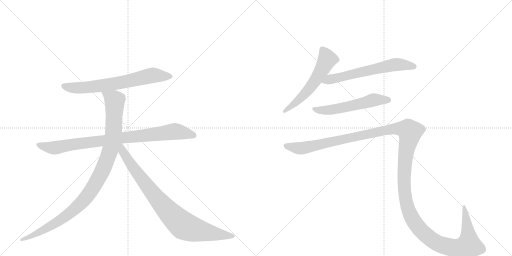
t = 0.00 s
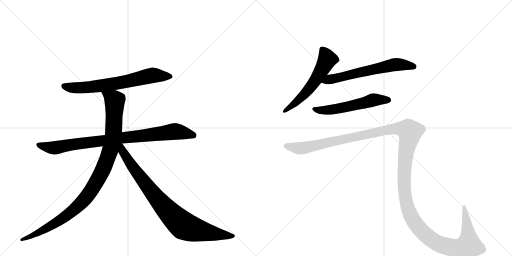
t = 6.02 s
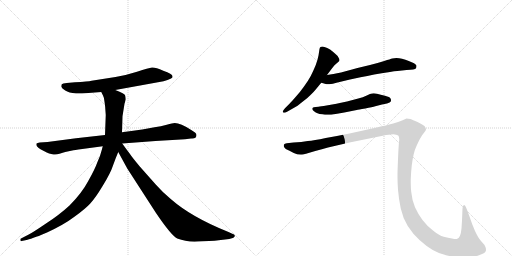
t = 6.26 s
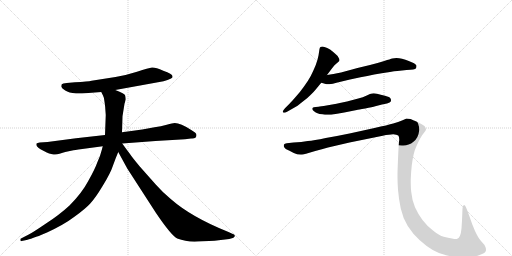
t = 6.51 s
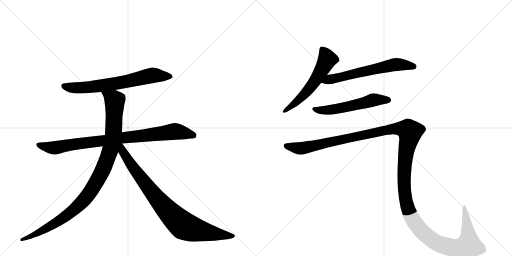
t = 6.75 s
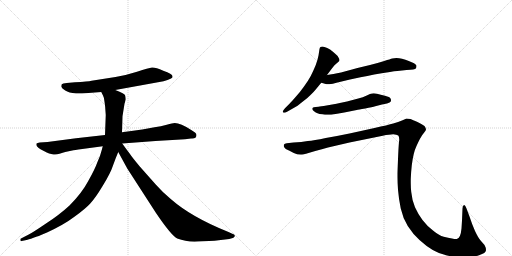
t = 7.52 s

The animated SVG that drew these frames (rendered in a browser with its animation timeline set to each time). Animation: 8 CSS @keyframes rules; one cycle of 7.52 s.

<svg version="1.1" viewBox="0 0 2048 1024" xmlns="http://www.w3.org/2000/svg">
  <g stroke="lightgray" stroke-dasharray="1,1" stroke-width="1" transform="scale(4, 4)">
    <line x1="0" y1="0" x2="256" y2="256"></line>
    <line x1="256" y1="0" x2="0" y2="256"></line>
    <line x1="128" y1="0" x2="128" y2="256"></line>
    <line x1="0" y1="128" x2="256" y2="128"></line>
    <line x1="256" y1="0" x2="512" y2="256"></line>
    <line x1="512" y1="0" x2="256" y2="256"></line>
    <line x1="384" y1="0" x2="384" y2="256"></line>
    <line x1="256" y1="128" x2="512" y2="128"></line>
  </g>
<g transform="scale(1, -1) translate(0, -850)">
   <style type="text/css">
    @keyframes keyframes0 {
      from {
       stroke: black;
       stroke-dashoffset: 688;
       stroke-width: 128;
       }
       69% {
       animation-timing-function: step-end;
       stroke: black;
       stroke-dashoffset: 0;
       stroke-width: 128;
       }
       to {
       stroke: black;
       stroke-width: 1024;
       }
       }
       #make-me-a-hanzi-animation-0 {
         animation: keyframes0 0.809896s both;
         animation-delay: 0.000000s;
         animation-timing-function: linear;
       }
    @keyframes keyframes1 {
      from {
       stroke: black;
       stroke-dashoffset: 883;
       stroke-width: 128;
       }
       74% {
       animation-timing-function: step-end;
       stroke: black;
       stroke-dashoffset: 0;
       stroke-width: 128;
       }
       to {
       stroke: black;
       stroke-width: 1024;
       }
       }
       #make-me-a-hanzi-animation-1 {
         animation: keyframes1 0.968587s both;
         animation-delay: 0.809896s;
         animation-timing-function: linear;
       }
    @keyframes keyframes2 {
      from {
       stroke: black;
       stroke-dashoffset: 1034;
       stroke-width: 128;
       }
       77% {
       animation-timing-function: step-end;
       stroke: black;
       stroke-dashoffset: 0;
       stroke-width: 128;
       }
       to {
       stroke: black;
       stroke-width: 1024;
       }
       }
       #make-me-a-hanzi-animation-2 {
         animation: keyframes2 1.091471s both;
         animation-delay: 1.778483s;
         animation-timing-function: linear;
       }
    @keyframes keyframes3 {
      from {
       stroke: black;
       stroke-dashoffset: 867;
       stroke-width: 128;
       }
       74% {
       animation-timing-function: step-end;
       stroke: black;
       stroke-dashoffset: 0;
       stroke-width: 128;
       }
       to {
       stroke: black;
       stroke-width: 1024;
       }
       }
       #make-me-a-hanzi-animation-3 {
         animation: keyframes3 0.955566s both;
         animation-delay: 2.869954s;
         animation-timing-function: linear;
       }
    @keyframes keyframes4 {
      from {
       stroke: black;
       stroke-dashoffset: 577;
       stroke-width: 128;
       }
       65% {
       animation-timing-function: step-end;
       stroke: black;
       stroke-dashoffset: 0;
       stroke-width: 128;
       }
       to {
       stroke: black;
       stroke-width: 1024;
       }
       }
       #make-me-a-hanzi-animation-4 {
         animation: keyframes4 0.719564s both;
         animation-delay: 3.825521s;
         animation-timing-function: linear;
       }
    @keyframes keyframes5 {
      from {
       stroke: black;
       stroke-dashoffset: 630;
       stroke-width: 128;
       }
       67% {
       animation-timing-function: step-end;
       stroke: black;
       stroke-dashoffset: 0;
       stroke-width: 128;
       }
       to {
       stroke: black;
       stroke-width: 1024;
       }
       }
       #make-me-a-hanzi-animation-5 {
         animation: keyframes5 0.762695s both;
         animation-delay: 4.545085s;
         animation-timing-function: linear;
       }
    @keyframes keyframes6 {
      from {
       stroke: black;
       stroke-dashoffset: 562;
       stroke-width: 128;
       }
       65% {
       animation-timing-function: step-end;
       stroke: black;
       stroke-dashoffset: 0;
       stroke-width: 128;
       }
       to {
       stroke: black;
       stroke-width: 1024;
       }
       }
       #make-me-a-hanzi-animation-6 {
         animation: keyframes6 0.707357s both;
         animation-delay: 5.307780s;
         animation-timing-function: linear;
       }
    @keyframes keyframes7 {
      from {
       stroke: black;
       stroke-dashoffset: 1545;
       stroke-width: 128;
       }
       83% {
       animation-timing-function: step-end;
       stroke: black;
       stroke-dashoffset: 0;
       stroke-width: 128;
       }
       to {
       stroke: black;
       stroke-width: 1024;
       }
       }
       #make-me-a-hanzi-animation-7 {
         animation: keyframes7 1.507324s both;
         animation-delay: 6.015137s;
         animation-timing-function: linear;
       }
</style>
<path d="M 461 490 L 654 525 Q 672 530 682 535 Q 692 539 690 545 Q 690 555 653 567 Q 622 581 608 580 Q 595 578 548 563 Q 501 548 462 542 L 366 527 Q 353 524 300 521 L 267 518 Q 250 516 247 513 Q 245 510 245 503 Q 247 497 261 488 Q 275 479 304 476 L 328 476 L 405 482 L 461 490 Z" fill="lightgray"></path> 
<path d="M 786 310 Q 786 316 780 320 L 765 330 Q 722 358 699 358 Q 691 358 667 351 Q 644 344 618 341 L 569 332 L 488 321 L 420 310 L 304 297 L 190 282 L 159 280 Q 149 278 146 276 Q 142 265 162 253 L 187 240 Q 195 235 209 233 Q 224 230 238 235 Q 252 240 261 242 L 289 248 Q 295 250 329 254 L 411 265 L 489 276 L 622 286 L 740 293 L 764 296 Q 786 294 786 310 Z" fill="lightgray"></path> 
<path d="M 488 321 L 490 385 L 498 435 L 503 452 Q 503 458 501 467 Q 500 476 461 490 C 433 501 392 509 405 482 L 412 468 Q 416 462 418 443 Q 421 423 421 417 L 423 390 L 420 310 L 411 265 L 407 250 Q 401 225 389 200 Q 380 174 353 126 Q 327 77 278 28 Q 238 -9 184 -44 Q 131 -80 115 -88 L 84 -104 Q 80 -105 82 -111 Q 81 -116 87 -114 L 106 -110 Q 112 -109 134 -101 L 148 -96 Q 155 -94 164 -90 L 188 -80 Q 257 -48 299 -16 Q 342 15 361 36 Q 381 57 411 107 Q 442 157 452 188 Q 463 219 473 242 L 488 321 Z" fill="lightgray"></path> 
<path d="M 473 242 L 509 176 L 624 -2 Q 685 -92 709 -104 Q 747 -119 793 -116 L 858 -113 L 917 -106 L 931 -102 Q 935 -101 939 -95 Q 942 -89 927 -84 L 914 -78 Q 766 -19 683 54 Q 653 78 623 112 L 560 183 Q 529 220 517 238 Q 509 248 489 276 C 471 300 451 283 473 242 Z" fill="lightgray"></path> 
<path d="M 1308 550 L 1329 578 Q 1338 591 1347 597 Q 1356 604 1357 606 Q 1358 608 1358 610 Q 1358 614 1355 618 Q 1352 626 1343 633 Q 1335 641 1328 646 Q 1322 652 1309 658 Q 1296 664 1290 664 Q 1284 664 1282 662 Q 1279 660 1278 654 L 1274 628 Q 1271 612 1263 590 Q 1254 568 1243 546 Q 1231 524 1216 504 Q 1202 484 1184 464 Q 1166 443 1156 433 L 1140 417 Q 1131 407 1131 404 L 1131 403 Q 1132 400 1136 399 L 1137 399 Q 1141 399 1150 404 L 1178 420 Q 1187 424 1209 442 Q 1231 458 1242 470 Q 1254 481 1262 491 L 1285 519 L 1308 550 Z" fill="lightgray"></path> 
<path d="M 1285 519 L 1303 514 Q 1306 513 1311 513 Q 1317 513 1324 514 Q 1330 515 1342 518 Q 1354 522 1400 532 L 1442 541 Q 1469 546 1497 552 Q 1525 557 1560 562 Q 1595 568 1608 568 L 1626 570 Q 1660 571 1664 577 Q 1666 582 1666 585 L 1666 588 Q 1664 592 1656 597 Q 1648 601 1635 606 Q 1622 612 1608 615 Q 1596 618 1586 618 Q 1576 618 1569 616 Q 1562 614 1537 606 Q 1512 598 1480 590 L 1430 578 L 1364 560 Q 1348 557 1334 554 Q 1320 552 1308 550 C 1278 545 1256 527 1285 519 Z" fill="lightgray"></path> 
<path d="M 1548 436 Q 1561 440 1563 444 Q 1564 447 1564 449 Q 1564 453 1562 456 Q 1560 462 1540 467 Q 1522 472 1508 475 Q 1501 477 1495 477 Q 1491 477 1488 476 Q 1482 476 1467 468 Q 1452 461 1433 456 L 1388 444 Q 1361 438 1346 435 L 1306 428 Q 1282 424 1274 423 L 1263 422 Q 1253 421 1251 419 Q 1249 418 1249 415 L 1249 414 Q 1249 410 1256 405 Q 1263 400 1270 397 Q 1277 394 1289 393 Q 1300 391 1310 391 L 1315 391 Q 1324 391 1336 393 Q 1352 395 1377 400 L 1427 410 Q 1432 411 1461 416 Q 1490 422 1501 425 L 1528 432 L 1548 436 Z" fill="lightgray"></path> 
<path d="M 1147 277 Q 1138 276 1136 272 Q 1135 271 1135 268 Q 1135 266 1136 262 Q 1140 254 1156 248 L 1175 238 Q 1189 232 1202 232 L 1208 232 Q 1215 232 1224 235 L 1261 246 Q 1288 254 1312 260 L 1398 280 L 1531 307 Q 1558 313 1573 313 Q 1587 312 1593 308 Q 1597 304 1597 292 Q 1597 288 1596 282 Q 1594 262 1592 213 Q 1590 163 1590 156 L 1590 141 Q 1590 119 1592 91 Q 1595 54 1603 16 Q 1611 -21 1631 -54 Q 1652 -87 1678 -110 Q 1704 -134 1731 -150 Q 1758 -166 1788 -172 Q 1819 -179 1855 -180 Q 1888 -180 1916 -171 Q 1944 -162 1944 -151 Q 1944 -140 1938 -130 L 1924 -114 Q 1913 -102 1900 -74 Q 1888 -47 1878 -16 L 1866 16 Q 1861 30 1857 30 L 1856 30 Q 1850 28 1850 16 L 1848 -32 L 1846 -64 Q 1844 -84 1840 -93 Q 1836 -102 1829 -105 Q 1827 -106 1823 -106 Q 1818 -106 1808 -104 Q 1793 -102 1775 -97 Q 1756 -92 1732 -72 Q 1708 -54 1690 -30 Q 1672 -6 1660 21 Q 1648 49 1645 82 Q 1643 98 1643 119 L 1643 133 Q 1644 162 1647 188 Q 1650 214 1655 234 Q 1660 254 1666 266 Q 1672 280 1680 295 Q 1688 310 1696 319 Q 1704 328 1704 332 Q 1704 338 1698 346 Q 1690 352 1670 362 Q 1650 371 1642 374 Q 1633 376 1626 376 Q 1622 374 1608 368 Q 1594 362 1573 356 Q 1552 350 1498 338 L 1398 316 Q 1350 306 1303 298 Q 1255 288 1231 286 Q 1207 282 1174 280 L 1147 277 Z" fill="lightgray"></path> 
      <clipPath id="make-me-a-hanzi-clip-0">
      <path d="M 461 490 L 654 525 Q 672 530 682 535 Q 692 539 690 545 Q 690 555 653 567 Q 622 581 608 580 Q 595 578 548 563 Q 501 548 462 542 L 366 527 Q 353 524 300 521 L 267 518 Q 250 516 247 513 Q 245 510 245 503 Q 247 497 261 488 Q 275 479 304 476 L 328 476 L 405 482 L 461 490 Z" fill="lightgray"></path>
      </clipPath>
      <path clip-path="url(#make-me-a-hanzi-clip-0)" d="M 254 506 L 284 499 L 334 499 L 494 521 L 601 547 L 681 544 " fill="none" id="make-me-a-hanzi-animation-0" stroke-dasharray="560 1120" stroke-linecap="round"></path>

      <clipPath id="make-me-a-hanzi-clip-1">
      <path d="M 786 310 Q 786 316 780 320 L 765 330 Q 722 358 699 358 Q 691 358 667 351 Q 644 344 618 341 L 569 332 L 488 321 L 420 310 L 304 297 L 190 282 L 159 280 Q 149 278 146 276 Q 142 265 162 253 L 187 240 Q 195 235 209 233 Q 224 230 238 235 Q 252 240 261 242 L 289 248 Q 295 250 329 254 L 411 265 L 489 276 L 622 286 L 740 293 L 764 296 Q 786 294 786 310 Z" fill="lightgray"></path>
      </clipPath>
      <path clip-path="url(#make-me-a-hanzi-clip-1)" d="M 154 272 L 190 261 L 225 259 L 286 272 L 694 324 L 773 309 " fill="none" id="make-me-a-hanzi-animation-1" stroke-dasharray="755 1510" stroke-linecap="round"></path>

      <clipPath id="make-me-a-hanzi-clip-2">
      <path d="M 488 321 L 490 385 L 498 435 L 503 452 Q 503 458 501 467 Q 500 476 461 490 C 433 501 392 509 405 482 L 412 468 Q 416 462 418 443 Q 421 423 421 417 L 423 390 L 420 310 L 411 265 L 407 250 Q 401 225 389 200 Q 380 174 353 126 Q 327 77 278 28 Q 238 -9 184 -44 Q 131 -80 115 -88 L 84 -104 Q 80 -105 82 -111 Q 81 -116 87 -114 L 106 -110 Q 112 -109 134 -101 L 148 -96 Q 155 -94 164 -90 L 188 -80 Q 257 -48 299 -16 Q 342 15 361 36 Q 381 57 411 107 Q 442 157 452 188 Q 463 219 473 242 L 488 321 Z" fill="lightgray"></path>
      </clipPath>
      <path clip-path="url(#make-me-a-hanzi-clip-2)" d="M 413 477 L 459 448 L 454 321 L 436 235 L 391 130 L 331 45 L 262 -16 L 165 -75 L 87 -109 " fill="none" id="make-me-a-hanzi-animation-2" stroke-dasharray="906 1812" stroke-linecap="round"></path>

      <clipPath id="make-me-a-hanzi-clip-3">
      <path d="M 473 242 L 509 176 L 624 -2 Q 685 -92 709 -104 Q 747 -119 793 -116 L 858 -113 L 917 -106 L 931 -102 Q 935 -101 939 -95 Q 942 -89 927 -84 L 914 -78 Q 766 -19 683 54 Q 653 78 623 112 L 560 183 Q 529 220 517 238 Q 509 248 489 276 C 471 300 451 283 473 242 Z" fill="lightgray"></path>
      </clipPath>
      <path clip-path="url(#make-me-a-hanzi-clip-3)" d="M 485 268 L 492 243 L 531 181 L 614 73 L 665 12 L 735 -53 L 811 -76 L 931 -94 " fill="none" id="make-me-a-hanzi-animation-3" stroke-dasharray="739 1478" stroke-linecap="round"></path>

      <clipPath id="make-me-a-hanzi-clip-4">
      <path d="M 1308 550 L 1329 578 Q 1338 591 1347 597 Q 1356 604 1357 606 Q 1358 608 1358 610 Q 1358 614 1355 618 Q 1352 626 1343 633 Q 1335 641 1328 646 Q 1322 652 1309 658 Q 1296 664 1290 664 Q 1284 664 1282 662 Q 1279 660 1278 654 L 1274 628 Q 1271 612 1263 590 Q 1254 568 1243 546 Q 1231 524 1216 504 Q 1202 484 1184 464 Q 1166 443 1156 433 L 1140 417 Q 1131 407 1131 404 L 1131 403 Q 1132 400 1136 399 L 1137 399 Q 1141 399 1150 404 L 1178 420 Q 1187 424 1209 442 Q 1231 458 1242 470 Q 1254 481 1262 491 L 1285 519 L 1308 550 Z" fill="lightgray"></path>
      </clipPath>
      <path clip-path="url(#make-me-a-hanzi-clip-4)" d="M 1288 654 L 1309 613 L 1275 550 L 1206 460 L 1136 404 " fill="none" id="make-me-a-hanzi-animation-4" stroke-dasharray="449 898" stroke-linecap="round"></path>

      <clipPath id="make-me-a-hanzi-clip-5">
      <path d="M 1285 519 L 1303 514 Q 1306 513 1311 513 Q 1317 513 1324 514 Q 1330 515 1342 518 Q 1354 522 1400 532 L 1442 541 Q 1469 546 1497 552 Q 1525 557 1560 562 Q 1595 568 1608 568 L 1626 570 Q 1660 571 1664 577 Q 1666 582 1666 585 L 1666 588 Q 1664 592 1656 597 Q 1648 601 1635 606 Q 1622 612 1608 615 Q 1596 618 1586 618 Q 1576 618 1569 616 Q 1562 614 1537 606 Q 1512 598 1480 590 L 1430 578 L 1364 560 Q 1348 557 1334 554 Q 1320 552 1308 550 C 1278 545 1256 527 1285 519 Z" fill="lightgray"></path>
      </clipPath>
      <path clip-path="url(#make-me-a-hanzi-clip-5)" d="M 1291 523 L 1583 592 L 1656 583 " fill="none" id="make-me-a-hanzi-animation-5" stroke-dasharray="502 1004" stroke-linecap="round"></path>

      <clipPath id="make-me-a-hanzi-clip-6">
      <path d="M 1548 436 Q 1561 440 1563 444 Q 1564 447 1564 449 Q 1564 453 1562 456 Q 1560 462 1540 467 Q 1522 472 1508 475 Q 1501 477 1495 477 Q 1491 477 1488 476 Q 1482 476 1467 468 Q 1452 461 1433 456 L 1388 444 Q 1361 438 1346 435 L 1306 428 Q 1282 424 1274 423 L 1263 422 Q 1253 421 1251 419 Q 1249 418 1249 415 L 1249 414 Q 1249 410 1256 405 Q 1263 400 1270 397 Q 1277 394 1289 393 Q 1300 391 1310 391 L 1315 391 Q 1324 391 1336 393 Q 1352 395 1377 400 L 1427 410 Q 1432 411 1461 416 Q 1490 422 1501 425 L 1528 432 L 1548 436 Z" fill="lightgray"></path>
      </clipPath>
      <path clip-path="url(#make-me-a-hanzi-clip-6)" d="M 1255 415 L 1278 409 L 1319 410 L 1495 451 L 1555 448 " fill="none" id="make-me-a-hanzi-animation-6" stroke-dasharray="434 868" stroke-linecap="round"></path>

      <clipPath id="make-me-a-hanzi-clip-7">
      <path d="M 1147 277 Q 1138 276 1136 272 Q 1135 271 1135 268 Q 1135 266 1136 262 Q 1140 254 1156 248 L 1175 238 Q 1189 232 1202 232 L 1208 232 Q 1215 232 1224 235 L 1261 246 Q 1288 254 1312 260 L 1398 280 L 1531 307 Q 1558 313 1573 313 Q 1587 312 1593 308 Q 1597 304 1597 292 Q 1597 288 1596 282 Q 1594 262 1592 213 Q 1590 163 1590 156 L 1590 141 Q 1590 119 1592 91 Q 1595 54 1603 16 Q 1611 -21 1631 -54 Q 1652 -87 1678 -110 Q 1704 -134 1731 -150 Q 1758 -166 1788 -172 Q 1819 -179 1855 -180 Q 1888 -180 1916 -171 Q 1944 -162 1944 -151 Q 1944 -140 1938 -130 L 1924 -114 Q 1913 -102 1900 -74 Q 1888 -47 1878 -16 L 1866 16 Q 1861 30 1857 30 L 1856 30 Q 1850 28 1850 16 L 1848 -32 L 1846 -64 Q 1844 -84 1840 -93 Q 1836 -102 1829 -105 Q 1827 -106 1823 -106 Q 1818 -106 1808 -104 Q 1793 -102 1775 -97 Q 1756 -92 1732 -72 Q 1708 -54 1690 -30 Q 1672 -6 1660 21 Q 1648 49 1645 82 Q 1643 98 1643 119 L 1643 133 Q 1644 162 1647 188 Q 1650 214 1655 234 Q 1660 254 1666 266 Q 1672 280 1680 295 Q 1688 310 1696 319 Q 1704 328 1704 332 Q 1704 338 1698 346 Q 1690 352 1670 362 Q 1650 371 1642 374 Q 1633 376 1626 376 Q 1622 374 1608 368 Q 1594 362 1573 356 Q 1552 350 1498 338 L 1398 316 Q 1350 306 1303 298 Q 1255 288 1231 286 Q 1207 282 1174 280 L 1147 277 Z" fill="lightgray"></path>
      </clipPath>
      <path clip-path="url(#make-me-a-hanzi-clip-7)" d="M 1145 268 L 1209 257 L 1574 335 L 1632 330 L 1640 323 L 1621 221 L 1619 85 L 1632 15 L 1661 -43 L 1706 -92 L 1753 -125 L 1813 -141 L 1862 -136 L 1875 -130 L 1875 -120 L 1857 25 " fill="none" id="make-me-a-hanzi-animation-7" stroke-dasharray="1417 2834" stroke-linecap="round"></path>

</g>
</svg>
